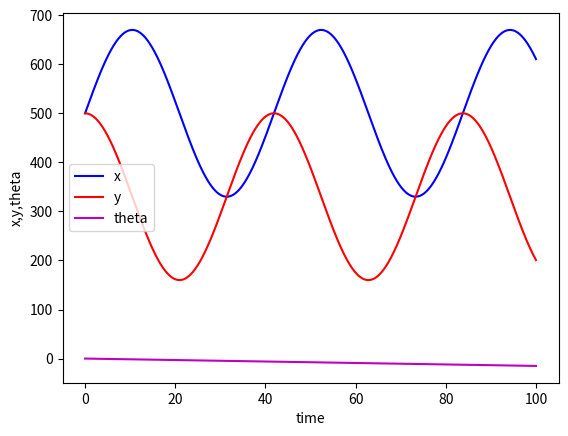

Recreate this plot in Python.
import numpy as np
from scipy.integrate import odeint
import matplotlib.pyplot as plt
 
# define the robot parameters
# wheel radius 
r=15
# distance between the wheel centers
s=4*r
 
# time vector
timeVector=np.linspace(0,100,10000)
 
# here you define the robot control variables
# left wheel angular velocity
dphiLA=2*np.ones(timeVector.shape)
# right wheel angular velocity
dphiRA=1.4*np.ones(timeVector.shape)
 
# this function defines a system of differential equations 
# defining the forward kinematics 
# x[0]=x, x[1]=y, x[2]=theta
def diffModel(x,t,timePoints,sC,rC,dphiLArray,dphiRarray):
    #value of dphiL at the current time t 
    dphiLt=np.interp(t,timePoints, dphiLArray)
    #value of dphiR at the current time t 
    dphiRt=np.interp(t,timePoints, dphiRarray)
     
    # \dot{x}
    dxdt=0.5*rC*dphiLt*np.cos(x[2])+0.5*rC*dphiRt*np.cos(x[2])
    # \dot{x}
    dydt=0.5*rC*dphiLt*np.sin(x[2])+0.5*rC*dphiRt*np.sin(x[2])
    # \dot{\theta}
    dthetadt=-(rC/sC)*dphiLt+(rC/sC)*dphiRt
     
    # right-side of the state equation
    dxdt=[dxdt,dydt,dthetadt]
    return dxdt
     
 
 
# define the initial values for simulation 
# x,y,theta
initialState=np.array([500,500,0])
# solve the forward kinematics problem
solutionArray=odeint(diffModel,initialState,timeVector,
                     args=(timeVector,s,r,dphiLA,dphiRA))
 
# save the simulation data
np.save('simulationData.npy', solutionArray)
 
# plot the results 
plt.plot(timeVector, solutionArray[:,0],'b',label='x')
plt.plot(timeVector, solutionArray[:,1],'r',label='y')
plt.plot(timeVector, solutionArray[:,2],'m',label='theta')
plt.xlabel('time')
plt.ylabel('x,y,theta')
plt.legend()
plt.savefig('simulationResult.png',dpi=600)
plt.show()